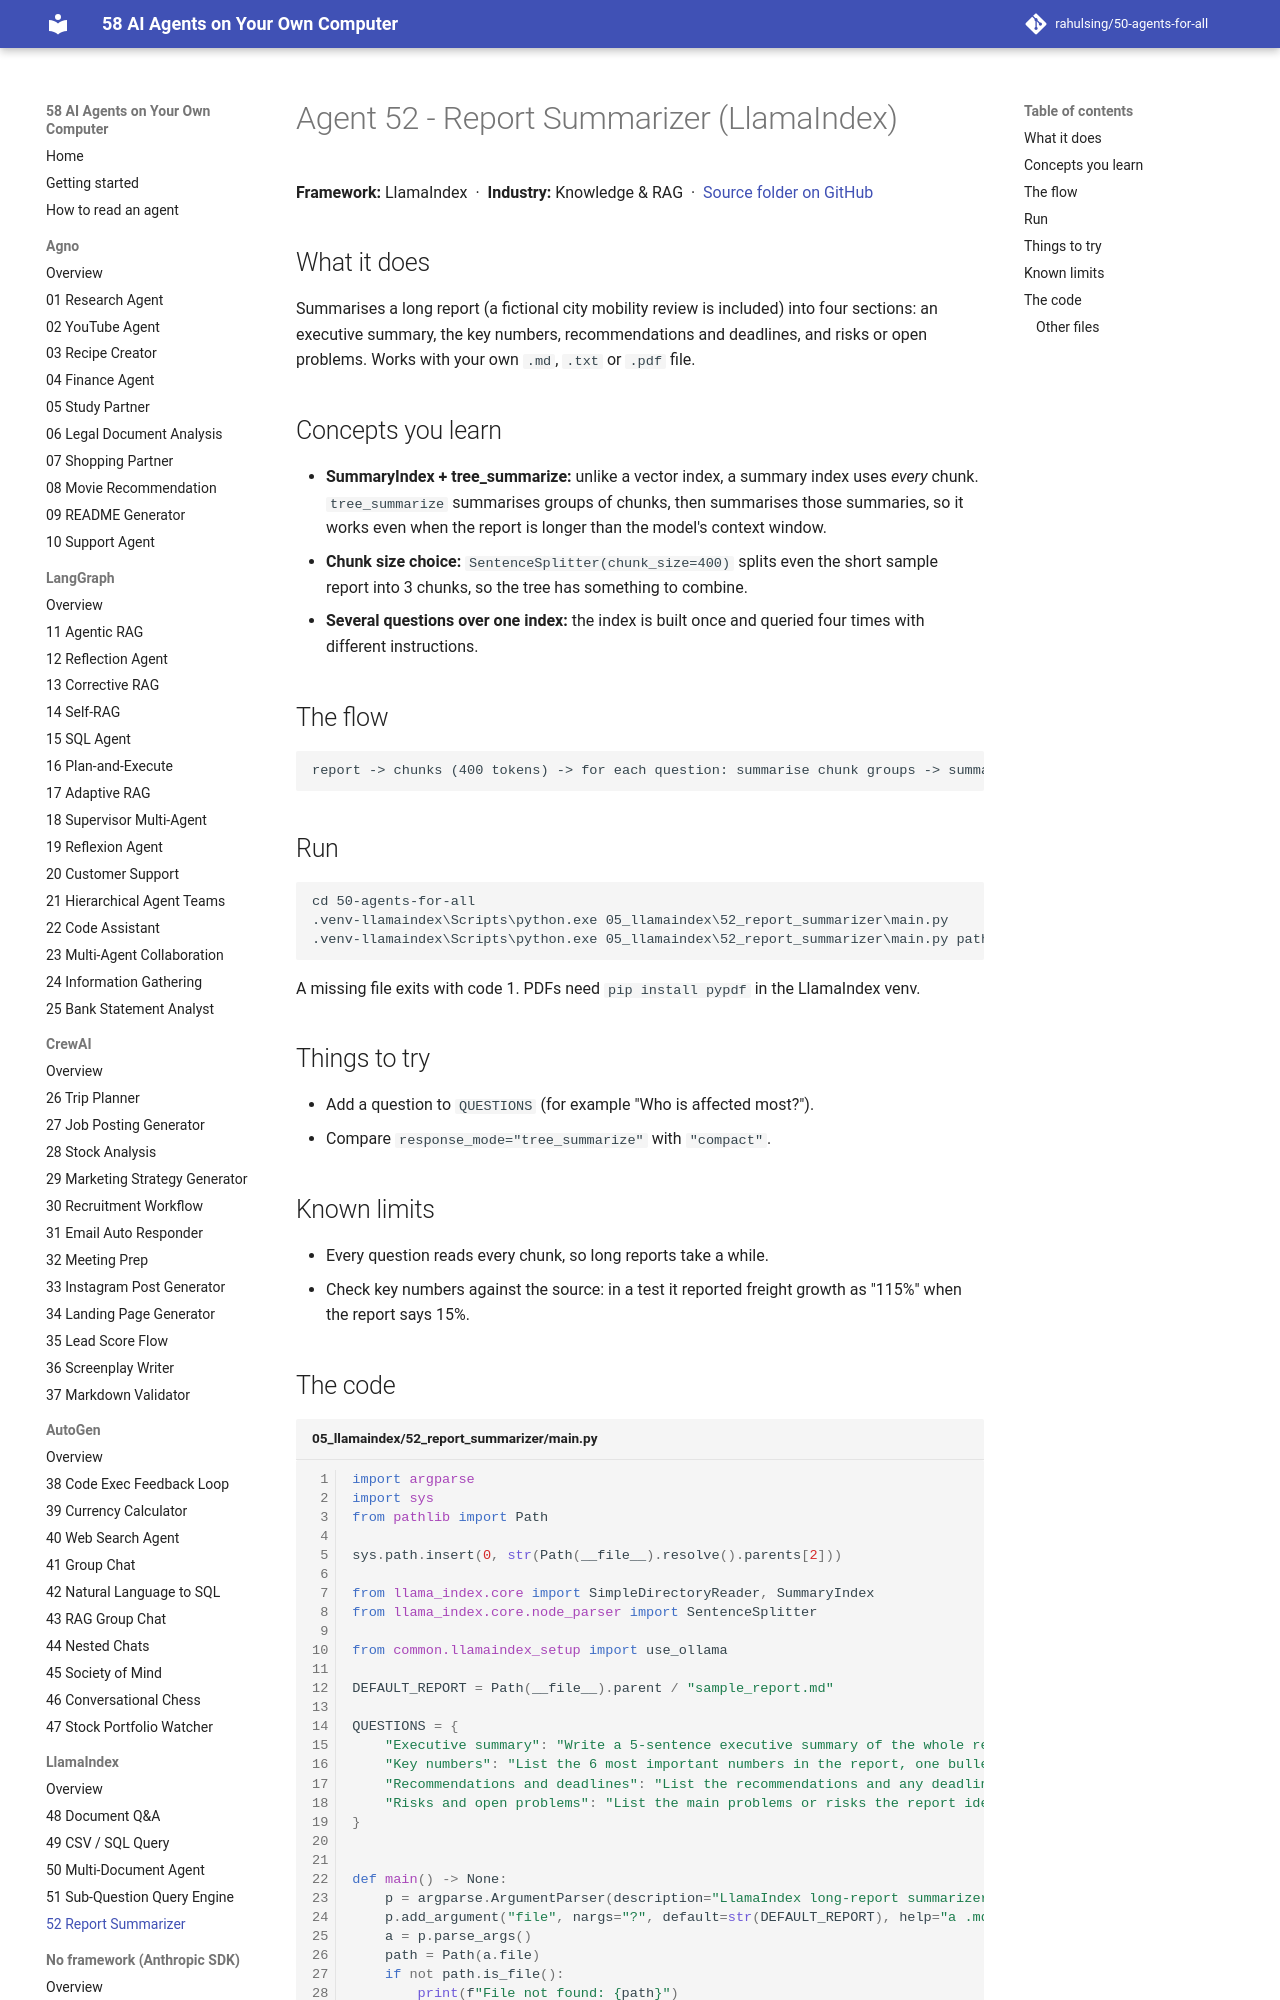

repository: rahulsing/50-agents-for-all · page: agents/05_llamaindex/52_report_summarizer/index.html · generator: mkdocs

# Agent 52 - Report Summarizer (LlamaIndex)

## What it does
Summarises a long report (a fictional city mobility review is included) into four sections: an executive summary, the key numbers, recommendations and deadlines, and risks or open problems. Works with your own `.md`, `.txt` or `.pdf` file.

## Concepts you learn
- **SummaryIndex + tree_summarize:** unlike a vector index, a summary index uses *every* chunk. `tree_summarize` summarises groups of chunks, then summarises those summaries, so it works even when the report is longer than the model's context window.
- **Chunk size choice:** `SentenceSplitter(chunk_size=400)` splits even the short sample report into 3 chunks, so the tree has something to combine.
- **Several questions over one index:** the index is built once and queried four times with different instructions.

## The flow
```
report -> chunks (400 tokens) -> for each question: summarise chunk groups -> summarise the summaries -> section
```
